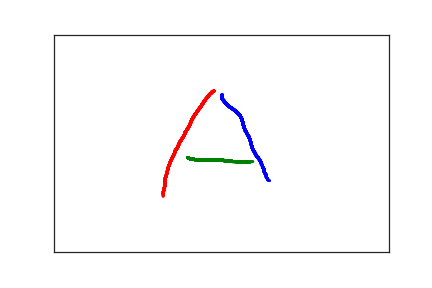

The data file committed next to this chart (first rows):
2.510000000000000000e+02, 1.390000000000000000e+02, 0.000000000000000000e+00, 1.000000000000000000e+00
2.510000000000000000e+02, 1.420000000000000000e+02, 1.100000000000000000e+02, 1.000000000000000000e+00
2.510000000000000000e+02, 1.440000000000000000e+02, 1.220000000000000000e+02, 1.000000000000000000e+00
2.510000000000000000e+02, 1.480000000000000000e+02, 1.430000000000000000e+02, 1.000000000000000000e+00
2.540000000000000000e+02, 1.530000000000000000e+02, 1.580000000000000000e+02, 1.000000000000000000e+00
2.560000000000000000e+02, 1.580000000000000000e+02, 1.700000000000000000e+02, 1.000000000000000000e+00
2.590000000000000000e+02, 1.620000000000000000e+02, 1.870000000000000000e+02, 1.000000000000000000e+00
2.630000000000000000e+02, 1.670000000000000000e+02, 2.100000000000000000e+02, 1.000000000000000000e+00
2.670000000000000000e+02, 1.710000000000000000e+02, 2.250000000000000000e+02, 1.000000000000000000e+00
2.710000000000000000e+02, 1.760000000000000000e+02, 2.410000000000000000e+02, 1.000000000000000000e+00
2.750000000000000000e+02, 1.810000000000000000e+02, 2.540000000000000000e+02, 1.000000000000000000e+00
2.780000000000000000e+02, 1.870000000000000000e+02, 2.720000000000000000e+02, 1.000000000000000000e+00
2.800000000000000000e+02, 1.920000000000000000e+02, 2.920000000000000000e+02, 1.000000000000000000e+00
2.810000000000000000e+02, 1.970000000000000000e+02, 3.040000000000000000e+02, 1.000000000000000000e+00
2.820000000000000000e+02, 2.030000000000000000e+02, 3.220000000000000000e+02, 1.000000000000000000e+00
2.830000000000000000e+02, 2.090000000000000000e+02, 3.470000000000000000e+02, 1.000000000000000000e+00
2.840000000000000000e+02, 2.140000000000000000e+02, 3.610000000000000000e+02, 1.000000000000000000e+00
2.850000000000000000e+02, 2.190000000000000000e+02, 3.780000000000000000e+02, 1.000000000000000000e+00
2.870000000000000000e+02, 2.240000000000000000e+02, 3.900000000000000000e+02, 1.000000000000000000e+00
2.880000000000000000e+02, 2.280000000000000000e+02, 4.040000000000000000e+02, 1.000000000000000000e+00
2.900000000000000000e+02, 2.320000000000000000e+02, 4.330000000000000000e+02, 1.000000000000000000e+00
2.910000000000000000e+02, 2.350000000000000000e+02, 4.500000000000000000e+02, 1.000000000000000000e+00
2.920000000000000000e+02, 2.390000000000000000e+02, 4.670000000000000000e+02, 1.000000000000000000e+00
2.930000000000000000e+02, 2.430000000000000000e+02, 4.820000000000000000e+02, 1.000000000000000000e+00
2.950000000000000000e+02, 2.550000000000000000e+02, 5.030000000000000000e+02, 1.000000000000000000e+00
2.960000000000000000e+02, 2.600000000000000000e+02, 5.260000000000000000e+02, 1.000000000000000000e+00
2.970000000000000000e+02, 2.650000000000000000e+02, 5.420000000000000000e+02, 1.000000000000000000e+00
2.990000000000000000e+02, 2.690000000000000000e+02, 5.580000000000000000e+02, 1.000000000000000000e+00
3.000000000000000000e+02, 2.720000000000000000e+02, 5.710000000000000000e+02, 1.000000000000000000e+00
3.010000000000000000e+02, 2.750000000000000000e+02, 5.860000000000000000e+02, 1.000000000000000000e+00
3.030000000000000000e+02, 2.810000000000000000e+02, 6.190000000000000000e+02, 1.000000000000000000e+00
3.050000000000000000e+02, 2.830000000000000000e+02, 6.360000000000000000e+02, 1.000000000000000000e+00
3.060000000000000000e+02, 2.860000000000000000e+02, 6.570000000000000000e+02, 1.000000000000000000e+00
3.070000000000000000e+02, 2.880000000000000000e+02, 6.790000000000000000e+02, 1.000000000000000000e+00
3.080000000000000000e+02, 2.910000000000000000e+02, 6.920000000000000000e+02, 1.000000000000000000e+00
3.090000000000000000e+02, 2.930000000000000000e+02, 7.040000000000000000e+02, 1.000000000000000000e+00
3.090000000000000000e+02, 2.950000000000000000e+02, 7.270000000000000000e+02, 1.000000000000000000e+00
3.100000000000000000e+02, 2.980000000000000000e+02, 7.420000000000000000e+02, 1.000000000000000000e+00
3.110000000000000000e+02, 3.010000000000000000e+02, 7.550000000000000000e+02, 1.000000000000000000e+00
3.120000000000000000e+02, 3.060000000000000000e+02, 7.780000000000000000e+02, 1.000000000000000000e+00
3.140000000000000000e+02, 3.110000000000000000e+02, 7.940000000000000000e+02, 1.000000000000000000e+00
3.140000000000000000e+02, 3.160000000000000000e+02, 8.050000000000000000e+02, 1.000000000000000000e+00
3.150000000000000000e+02, 3.190000000000000000e+02, 8.240000000000000000e+02, 1.000000000000000000e+00
3.160000000000000000e+02, 3.210000000000000000e+02, 8.400000000000000000e+02, 1.000000000000000000e+00
3.170000000000000000e+02, 3.230000000000000000e+02, 8.550000000000000000e+02, 1.000000000000000000e+00
3.170000000000000000e+02, 3.250000000000000000e+02, 8.710000000000000000e+02, 1.000000000000000000e+00
3.170000000000000000e+02, 3.270000000000000000e+02, 8.920000000000000000e+02, 1.000000000000000000e+00
3.170000000000000000e+02, 3.280000000000000000e+02, 9.090000000000000000e+02, 1.000000000000000000e+00
3.180000000000000000e+02, 3.300000000000000000e+02, 9.310000000000000000e+02, 1.000000000000000000e+00
3.190000000000000000e+02, 3.310000000000000000e+02, 9.490000000000000000e+02, 1.000000000000000000e+00
3.190000000000000000e+02, 3.330000000000000000e+02, 9.700000000000000000e+02, 1.000000000000000000e+00
3.190000000000000000e+02, 3.340000000000000000e+02, 9.910000000000000000e+02, 1.000000000000000000e+00
3.200000000000000000e+02, 3.350000000000000000e+02, 1.006000000000000000e+03, 1.000000000000000000e+00
3.220000000000000000e+02, 3.360000000000000000e+02, 1.036000000000000000e+03, 1.000000000000000000e+00
3.240000000000000000e+02, 3.380000000000000000e+02, 1.057000000000000000e+03, 1.000000000000000000e+00
2.390000000000000000e+02, 1.300000000000000000e+02, 1.691000000000000000e+03, 2.000000000000000000e+00
2.360000000000000000e+02, 1.320000000000000000e+02, 1.830000000000000000e+03, 2.000000000000000000e+00
2.350000000000000000e+02, 1.340000000000000000e+02, 1.849000000000000000e+03, 2.000000000000000000e+00
2.320000000000000000e+02, 1.380000000000000000e+02, 1.861000000000000000e+03, 2.000000000000000000e+00
2.300000000000000000e+02, 1.430000000000000000e+02, 1.873000000000000000e+03, 2.000000000000000000e+00
2.270000000000000000e+02, 1.480000000000000000e+02, 1.887000000000000000e+03, 2.000000000000000000e+00
... 88 more rows
